Labelled photos from "hunger", an image-classification folder in dfredriksen/DQNCloud. The possible labels are: fed, full, not full, starving.

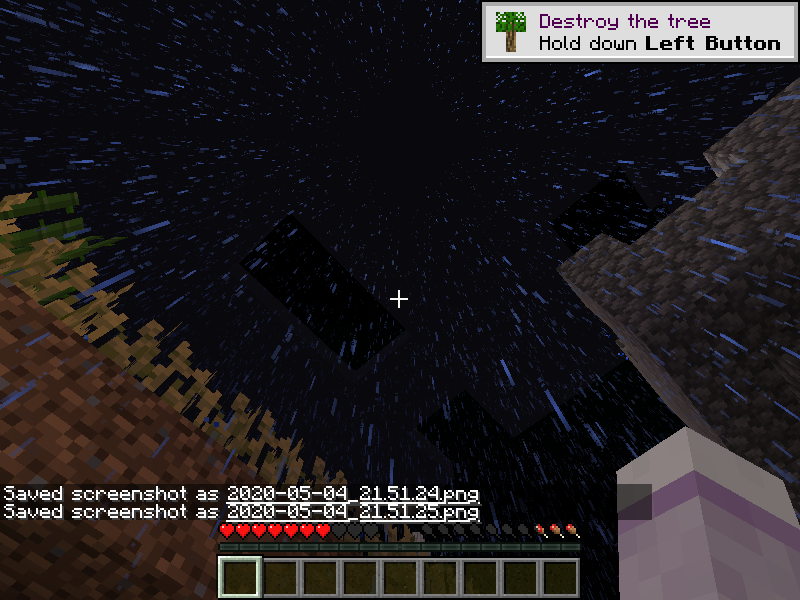
Label: starving

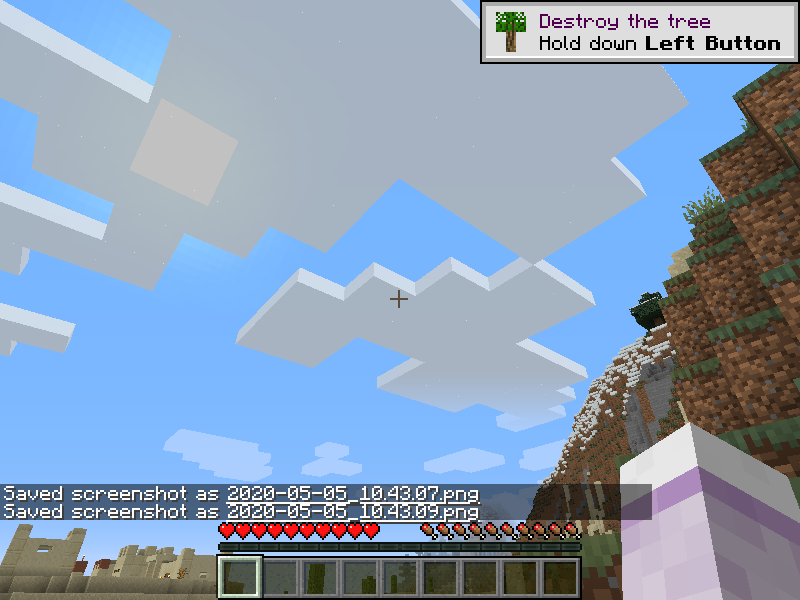
Label: full

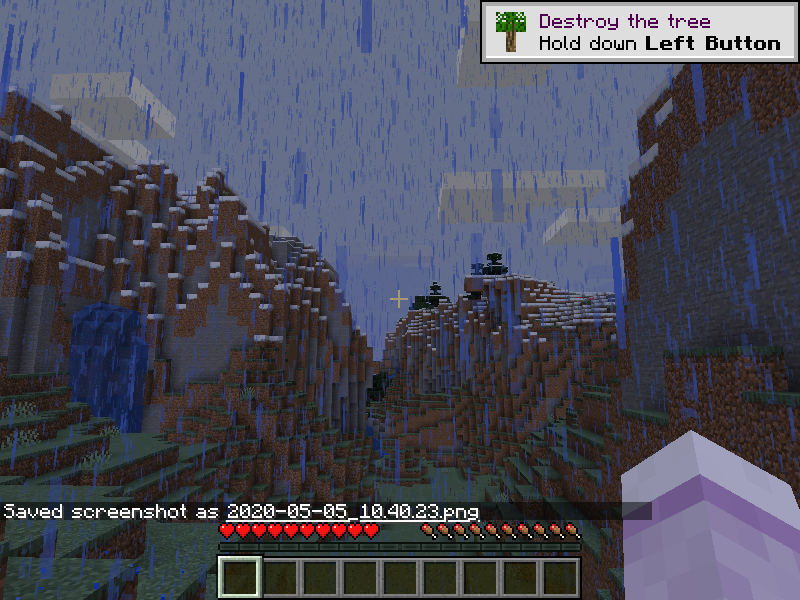
Label: full

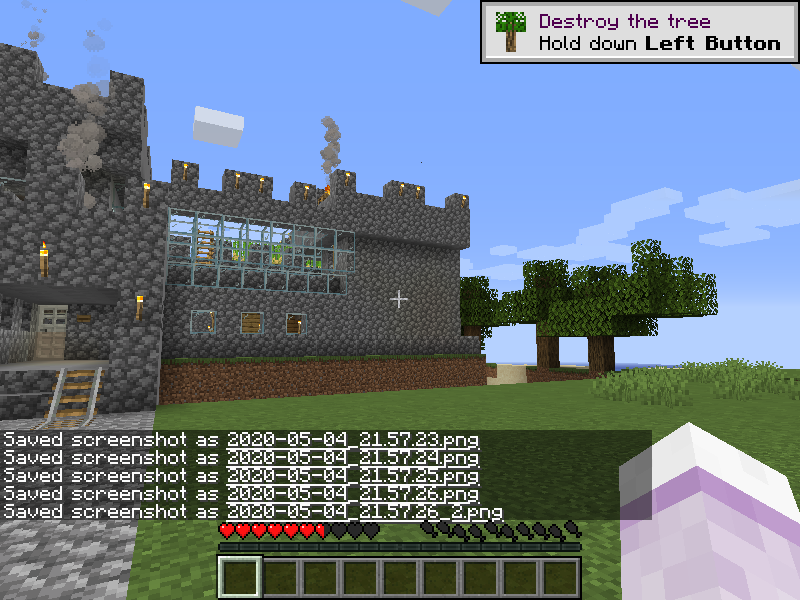
Label: not full

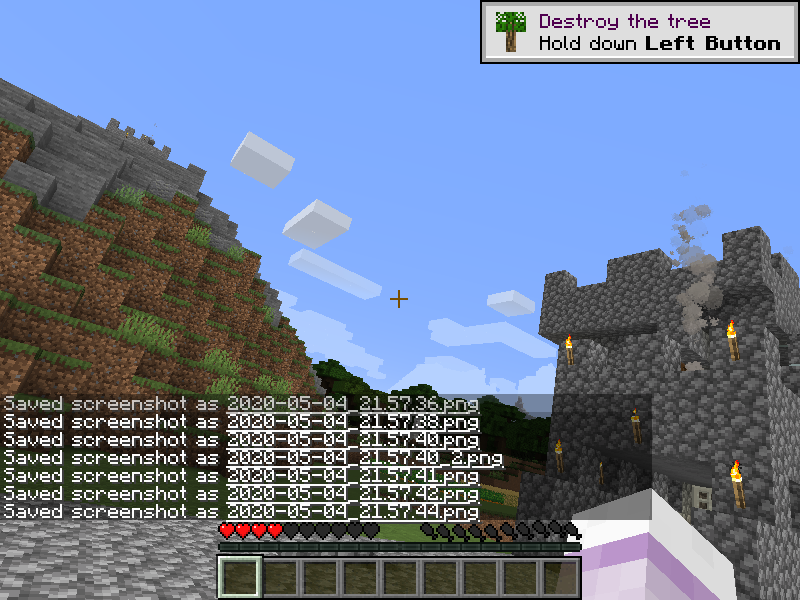
Label: not full

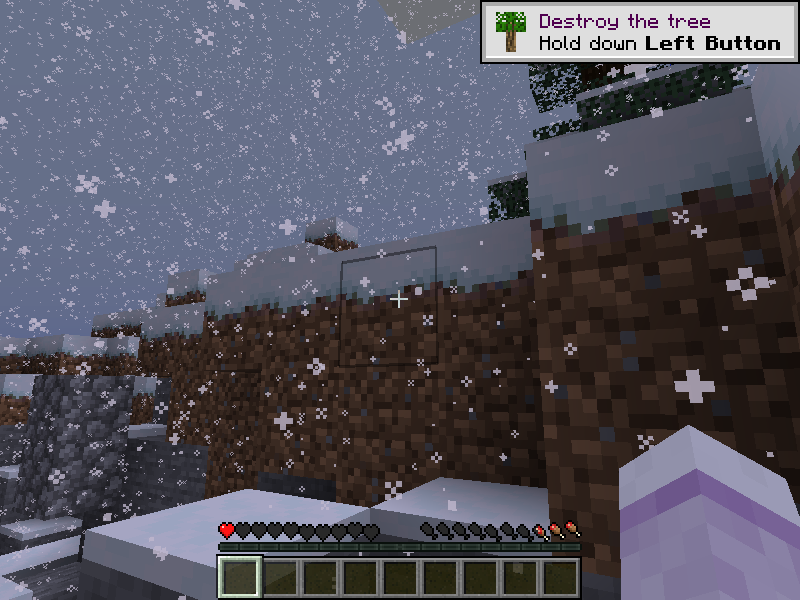
Label: not full
